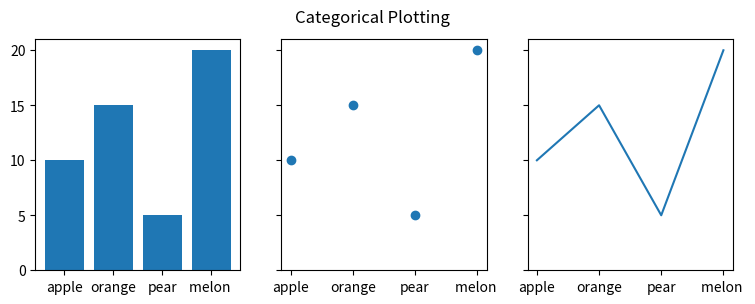

The matplotlib source for this figure:


import matplotlib.pyplot as plt

data = {'apple': 10, 'orange': 15, 'pear': 5, 'melon ': 20}
names = list(data.keys())
values = list(data.values())

fig, axs = plt.subplots(1, 3, figsize=(9, 3), sharey=True)
axs[0].bar(names, values)
axs[1].scatter(names, values)
axs[2].plot(names, values)
fig.suptitle('Categorical Plotting')


plt.show()
         
